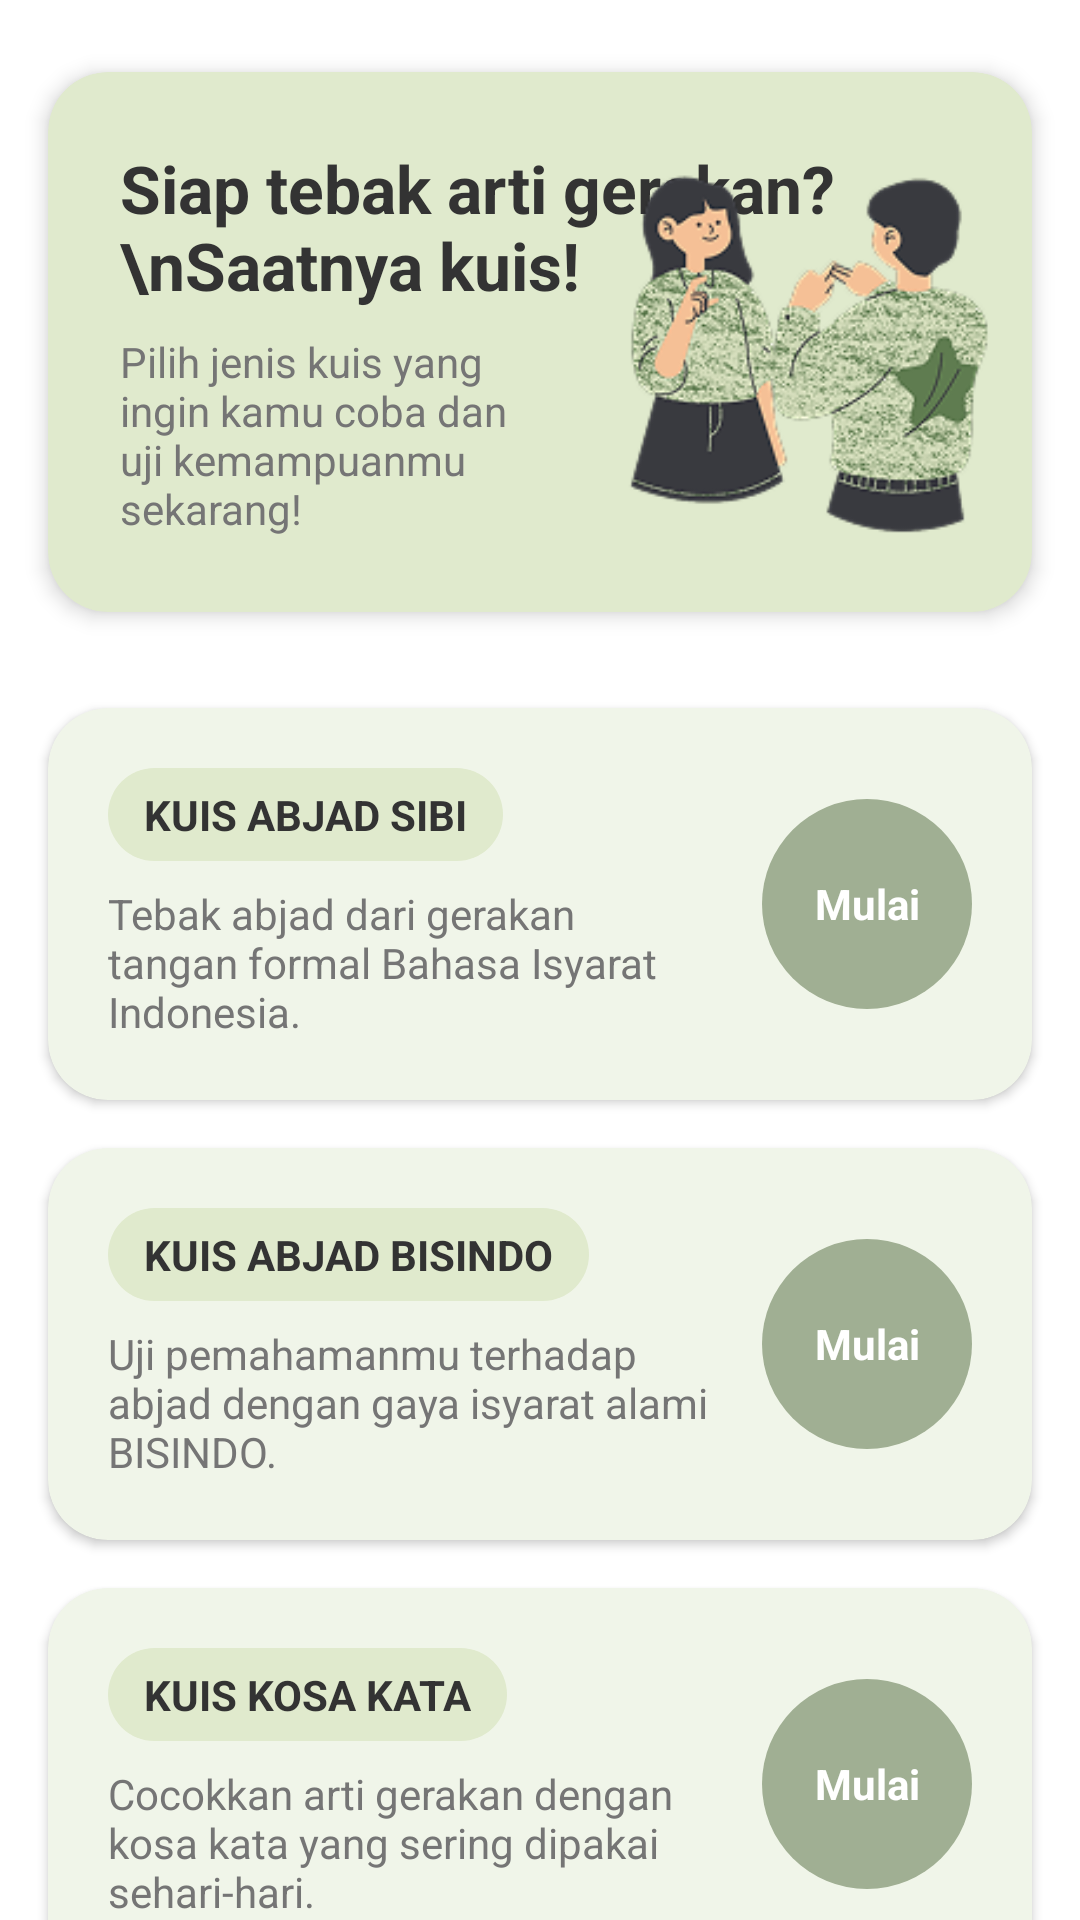

This screen was rendered from an Android layout file. Write that file and the resources it references.
<!-- AndroidManifest.xml: application theme Theme.GestureLearn -->
<!-- res/layout/fragment_kuis.xml -->
<?xml version="1.0" encoding="utf-8"?>
<androidx.core.widget.NestedScrollView xmlns:android="http://schemas.android.com/apk/res/android"
    xmlns:app="http://schemas.android.com/apk/res-auto"
    xmlns:tools="http://schemas.android.com/tools"
    android:layout_width="match_parent"
    android:layout_height="match_parent"
    android:background="@color/white"
    tools:context=".activity.fragment.KuisFragment">

    <LinearLayout
        android:layout_width="match_parent"
        android:layout_height="wrap_content"
        android:orientation="vertical"
        android:paddingBottom="24dp">

        <androidx.cardview.widget.CardView
            android:layout_width="match_parent"
            android:layout_height="wrap_content"
            android:layout_marginStart="16dp"
            android:layout_marginTop="24dp"
            android:layout_marginEnd="16dp"
            app:cardBackgroundColor="#E0EACD"
            app:cardCornerRadius="20dp"
            app:cardElevation="4dp">

            <androidx.constraintlayout.widget.ConstraintLayout
                android:layout_width="match_parent"
                android:layout_height="180dp">

                <TextView
                    android:id="@+id/tv_kuis_title"
                    android:layout_width="wrap_content"
                    android:layout_height="wrap_content"
                    android:layout_marginStart="24dp"
                    android:layout_marginTop="24dp"
                    android:text="Siap tebak arti gerakan?\nSaatnya kuis!"
                    android:textColor="@color/text_primary"
                    android:textSize="22sp"
                    android:textStyle="bold"
                    app:layout_constraintStart_toStartOf="parent"
                    app:layout_constraintTop_toTopOf="parent" />

                <TextView
                    android:id="@+id/tv_kuis_subtitle"
                    android:layout_width="0dp"
                    android:layout_height="wrap_content"
                    android:layout_marginTop="8dp"
                    android:layout_marginEnd="8dp"
                    android:text="Pilih jenis kuis yang ingin kamu coba dan uji kemampuanmu sekarang!"
                    android:textColor="@color/text_secondary"
                    app:layout_constraintEnd_toStartOf="@+id/iv_kuis_banner"
                    app:layout_constraintStart_toStartOf="@+id/tv_kuis_title"
                    app:layout_constraintTop_toBottomOf="@+id/tv_kuis_title" />

                <ImageView
                    android:id="@+id/iv_kuis_banner"
                    android:layout_width="150dp"
                    android:layout_height="0dp"
                    android:src="@drawable/img_kuis_banner"
                    app:layout_constraintBottom_toBottomOf="parent"
                    app:layout_constraintEnd_toEndOf="parent"
                    app:layout_constraintTop_toTopOf="parent" />

            </androidx.constraintlayout.widget.ConstraintLayout>

        </androidx.cardview.widget.CardView>

        <androidx.cardview.widget.CardView
            android:id="@+id/card_kuis_sibi"
            android:layout_width="match_parent"
            android:layout_height="wrap_content"
            android:layout_marginStart="16dp"
            android:layout_marginTop="32dp"
            android:layout_marginEnd="16dp"
            app:cardBackgroundColor="#F0F5E9"
            app:cardCornerRadius="20dp"
            app:cardElevation="2dp">

            <RelativeLayout
                android:layout_width="match_parent"
                android:layout_height="wrap_content"
                android:padding="20dp">

                <TextView
                    android:id="@+id/tv_title_sibi"
                    android:layout_width="wrap_content"
                    android:layout_height="wrap_content"
                    android:background="@drawable/background_home_card"
                    android:paddingStart="12dp"
                    android:paddingTop="6dp"
                    android:paddingEnd="12dp"
                    android:paddingBottom="6dp"
                    android:text="KUIS ABJAD SIBI"
                    android:textColor="@color/text_primary"
                    android:textStyle="bold" />

                <TextView
                    android:layout_width="match_parent"
                    android:layout_height="wrap_content"
                    android:layout_below="@id/tv_title_sibi"
                    android:layout_marginTop="8dp"
                    android:layout_toStartOf="@id/btn_mulai_sibi"
                    android:layout_marginEnd="16dp"
                    android:text="Tebak abjad dari gerakan tangan formal Bahasa Isyarat Indonesia."
                    android:textColor="@color/text_secondary" />

                <TextView
                    android:id="@+id/btn_mulai_sibi"
                    android:layout_width="70dp"
                    android:layout_height="70dp"
                    android:layout_alignParentEnd="true"
                    android:layout_centerVertical="true"
                    android:background="@drawable/background_circle_button"
                    android:gravity="center"
                    android:text="Mulai"
                    android:textAllCaps="false"
                    android:textColor="@color/white"
                    android:textStyle="bold" />

            </RelativeLayout>
        </androidx.cardview.widget.CardView>

        <androidx.cardview.widget.CardView
            android:id="@+id/card_kuis_bisindo"
            android:layout_width="match_parent"
            android:layout_height="wrap_content"
            android:layout_marginStart="16dp"
            android:layout_marginTop="16dp"
            android:layout_marginEnd="16dp"
            app:cardBackgroundColor="#F0F5E9"
            app:cardCornerRadius="20dp"
            app:cardElevation="2dp">
            <RelativeLayout
                android:layout_width="match_parent"
                android:layout_height="wrap_content"
                android:padding="20dp">

                <TextView
                    android:id="@+id/tv_title_bisindo"
                    android:layout_width="wrap_content"
                    android:layout_height="wrap_content"
                    android:background="@drawable/background_home_card"
                    android:paddingStart="12dp"
                    android:paddingTop="6dp"
                    android:paddingEnd="12dp"
                    android:paddingBottom="6dp"
                    android:text="KUIS ABJAD BISINDO"
                    android:textColor="@color/text_primary"
                    android:textStyle="bold" />

                <TextView
                    android:layout_width="match_parent"
                    android:layout_height="wrap_content"
                    android:layout_below="@id/tv_title_bisindo"
                    android:layout_marginTop="8dp"
                    android:layout_toStartOf="@id/btn_mulai_bisindo"
                    android:layout_marginEnd="16dp"
                    android:text="Uji pemahamanmu terhadap abjad dengan gaya isyarat alami BISINDO."
                    android:textColor="@color/text_secondary" />

                <TextView
                    android:id="@+id/btn_mulai_bisindo"
                    android:layout_width="70dp"
                    android:layout_height="70dp"
                    android:layout_alignParentEnd="true"
                    android:layout_centerVertical="true"
                    android:background="@drawable/background_circle_button"
                    android:gravity="center"
                    android:text="Mulai"
                    android:textAllCaps="false"
                    android:textColor="@color/white"
                    android:textStyle="bold" />

            </RelativeLayout>

        </androidx.cardview.widget.CardView>

        <androidx.cardview.widget.CardView
            android:id="@+id/card_kuis_kosakata"
            android:layout_width="match_parent"
            android:layout_height="wrap_content"
            android:layout_marginStart="16dp"
            android:layout_marginTop="16dp"
            android:layout_marginEnd="16dp"
            app:cardBackgroundColor="#F0F5E9"
            app:cardCornerRadius="20dp"
            app:cardElevation="2dp">
            <RelativeLayout
                android:layout_width="match_parent"
                android:layout_height="wrap_content"
                android:padding="20dp">

                <TextView
                    android:id="@+id/tv_title_kosakata"
                    android:layout_width="wrap_content"
                    android:layout_height="wrap_content"
                    android:background="@drawable/background_home_card"
                    android:paddingStart="12dp"
                    android:paddingTop="6dp"
                    android:paddingEnd="12dp"
                    android:paddingBottom="6dp"
                    android:text="KUIS KOSA KATA"
                    android:textColor="@color/text_primary"
                    android:textStyle="bold" />

                <TextView
                    android:layout_width="match_parent"
                    android:layout_height="wrap_content"
                    android:layout_below="@id/tv_title_kosakata"
                    android:layout_marginTop="8dp"
                    android:layout_toStartOf="@id/btn_mulai_kosakata"
                    android:layout_marginEnd="16dp"
                    android:text="Cocokkan arti gerakan dengan kosa kata yang sering dipakai sehari-hari."
                    android:textColor="@color/text_secondary" />

                <TextView
                    android:id="@+id/btn_mulai_kosakata"
                    android:layout_width="70dp"
                    android:layout_height="70dp"
                    android:layout_alignParentEnd="true"
                    android:layout_centerVertical="true"
                    android:background="@drawable/background_circle_button"
                    android:gravity="center"
                    android:text="Mulai"
                    android:textAllCaps="false"
                    android:textColor="@color/white"
                    android:textStyle="bold" />

            </RelativeLayout>
        </androidx.cardview.widget.CardView>

    </LinearLayout>
</androidx.core.widget.NestedScrollView>
<!-- resources referenced by this layout -->
<resources>
  <color name="text_primary">#333333</color>
  <color name="text_secondary">#757575</color>
  <color name="white">#FFFFFFFF</color>
  <!-- drawable background_circle_button (drawable) -->
  <?xml version="1.0" encoding="utf-8"?>
  <shape xmlns:android="http://schemas.android.com/apk/res/android"
      android:shape="oval">
      <solid android:color="#A0AF93" /> </shape>
  <!-- drawable background_home_card (drawable) -->
  <?xml version="1.0" encoding="utf-8"?>
  <shape xmlns:android="http://schemas.android.com/apk/res/android"
      android:shape="rectangle">
      <solid android:color="#E0EACD" /> <corners android:radius="20dp" />
  </shape>
  <!-- drawable img_kuis_banner: png bitmap (drawable, 37832 bytes) -->
  <style name="Theme.GestureLearn" parent="Base.Theme.GestureLearn" />
  <style name="Base.Theme.GestureLearn" parent="Theme.Material3.DayNight.NoActionBar">
          
          
      </style>
</resources>
